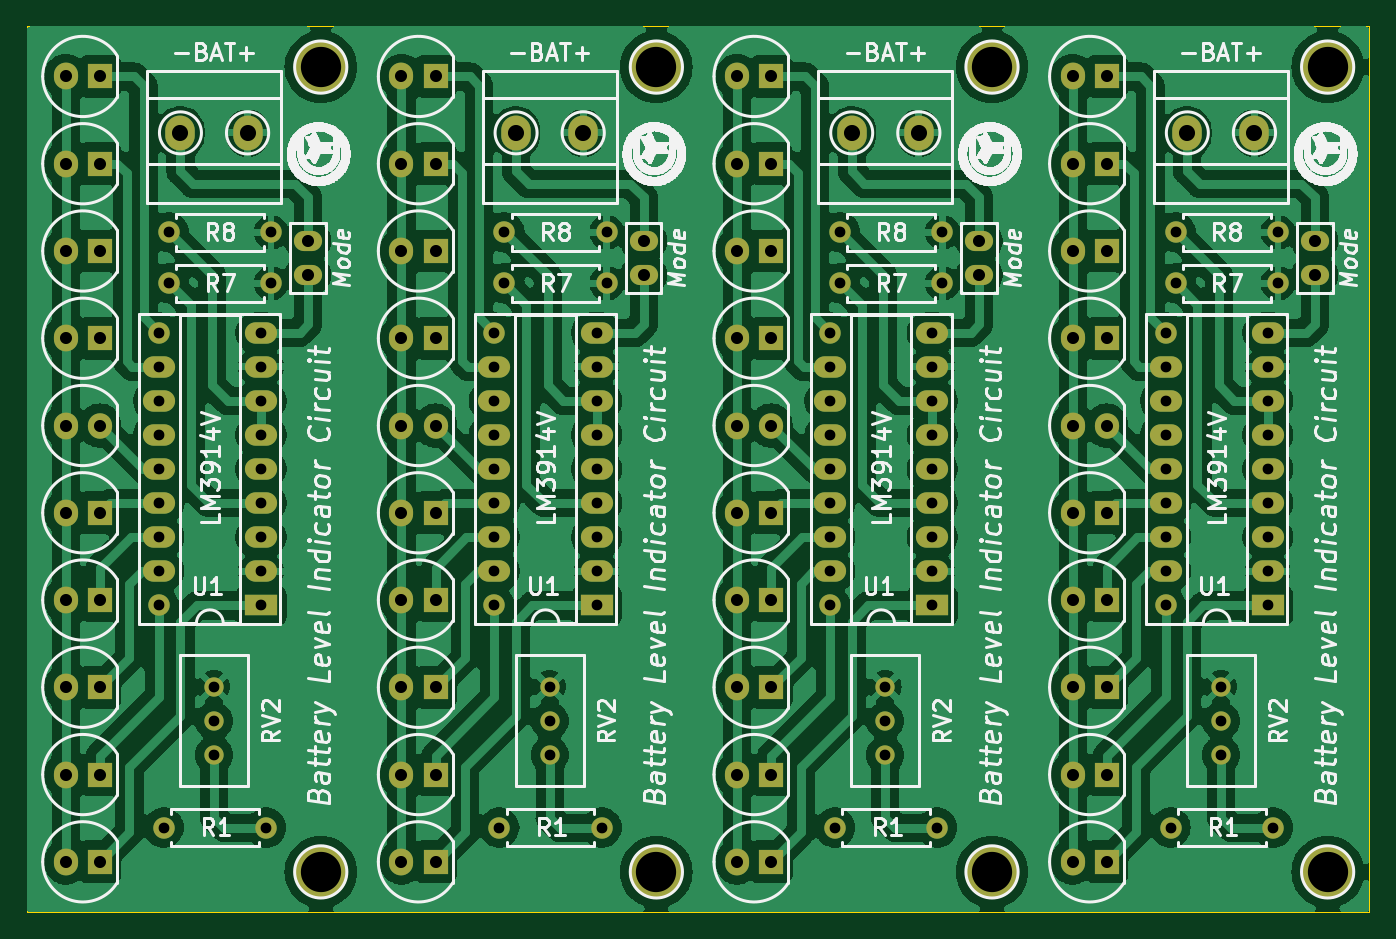
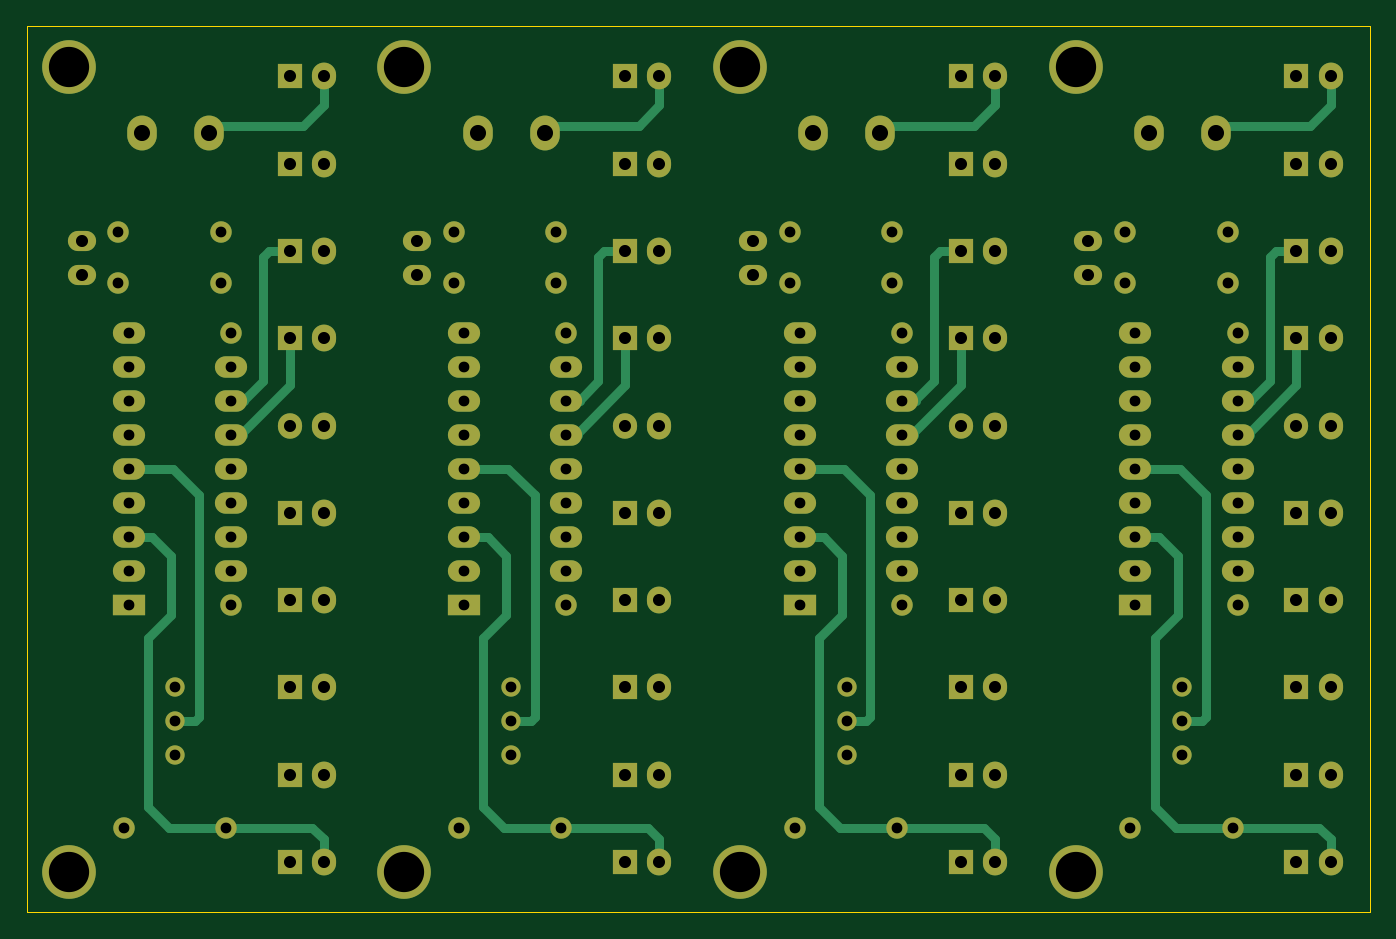
Circuit board: 11 layer files. Board 100.0 x 66.0 mm.
- bottom_copper: new12vch-B_Cu.gbr (23129 bytes)
- bottom_mask: new12vch-B_Mask.gbr (8807 bytes)
- paste: new12vch-B_Paste.gbr (466 bytes)
- bottom_silk: new12vch-B_Silkscreen.gbr (467 bytes)
- outline: new12vch-Edge_Cuts.gbr (628 bytes)
- top_copper: new12vch-F_Cu.gbr (307295 bytes)
- top_mask: new12vch-F_Mask.gbr (8807 bytes)
- paste: new12vch-F_Paste.gbr (466 bytes)
- top_silk: new12vch-F_Silkscreen.gbr (343937 bytes)
- drill: new12vch-NPTH.drl (281 bytes)
- drill: new12vch-PTH.drl (4102 bytes)

=== bottom_copper: new12vch-B_Cu.gbr (23129 bytes, source omitted) ===
=== bottom_mask: new12vch-B_Mask.gbr (8807 bytes, source omitted) ===
=== paste: new12vch-B_Paste.gbr ===
%TF.GenerationSoftware,KiCad,Pcbnew,7.0.6*%
%TF.CreationDate,2023-12-18T10:17:44+05:30*%
%TF.ProjectId,new12vch,6e657731-3276-4636-982e-6b696361645f,rev?*%
%TF.SameCoordinates,Original*%
%TF.FileFunction,Paste,Bot*%
%TF.FilePolarity,Positive*%
%FSLAX46Y46*%
G04 Gerber Fmt 4.6, Leading zero omitted, Abs format (unit mm)*
G04 Created by KiCad (PCBNEW 7.0.6) date 2023-12-18 10:17:44*
%MOMM*%
%LPD*%
G01*
G04 APERTURE LIST*
G04 APERTURE END LIST*
M02*

=== bottom_silk: new12vch-B_Silkscreen.gbr ===
%TF.GenerationSoftware,KiCad,Pcbnew,7.0.6*%
%TF.CreationDate,2023-12-18T10:17:45+05:30*%
%TF.ProjectId,new12vch,6e657731-3276-4636-982e-6b696361645f,rev?*%
%TF.SameCoordinates,Original*%
%TF.FileFunction,Legend,Bot*%
%TF.FilePolarity,Positive*%
%FSLAX46Y46*%
G04 Gerber Fmt 4.6, Leading zero omitted, Abs format (unit mm)*
G04 Created by KiCad (PCBNEW 7.0.6) date 2023-12-18 10:17:45*
%MOMM*%
%LPD*%
G01*
G04 APERTURE LIST*
G04 APERTURE END LIST*
M02*

=== outline: new12vch-Edge_Cuts.gbr ===
%TF.GenerationSoftware,KiCad,Pcbnew,7.0.6*%
%TF.CreationDate,2023-12-18T10:17:45+05:30*%
%TF.ProjectId,new12vch,6e657731-3276-4636-982e-6b696361645f,rev?*%
%TF.SameCoordinates,Original*%
%TF.FileFunction,Profile,NP*%
%FSLAX46Y46*%
G04 Gerber Fmt 4.6, Leading zero omitted, Abs format (unit mm)*
G04 Created by KiCad (PCBNEW 7.0.6) date 2023-12-18 10:17:45*
%MOMM*%
%LPD*%
G01*
G04 APERTURE LIST*
%TA.AperFunction,Profile*%
%ADD10C,0.050000*%
%TD*%
G04 APERTURE END LIST*
D10*
X99410000Y-69950000D02*
X199410000Y-69950000D01*
X199410000Y-135950000D01*
X99410000Y-135950000D01*
X99410000Y-69950000D01*
M02*

=== top_copper: new12vch-F_Cu.gbr (307295 bytes, source omitted) ===
=== top_mask: new12vch-F_Mask.gbr (8807 bytes, source omitted) ===
=== paste: new12vch-F_Paste.gbr ===
%TF.GenerationSoftware,KiCad,Pcbnew,7.0.6*%
%TF.CreationDate,2023-12-18T10:17:44+05:30*%
%TF.ProjectId,new12vch,6e657731-3276-4636-982e-6b696361645f,rev?*%
%TF.SameCoordinates,Original*%
%TF.FileFunction,Paste,Top*%
%TF.FilePolarity,Positive*%
%FSLAX46Y46*%
G04 Gerber Fmt 4.6, Leading zero omitted, Abs format (unit mm)*
G04 Created by KiCad (PCBNEW 7.0.6) date 2023-12-18 10:17:44*
%MOMM*%
%LPD*%
G01*
G04 APERTURE LIST*
G04 APERTURE END LIST*
M02*

=== top_silk: new12vch-F_Silkscreen.gbr (343937 bytes, source omitted) ===
=== drill: new12vch-NPTH.drl ===
M48
; DRILL file {KiCad 7.0.6} date Mon Dec 18 10:17:48 2023
; FORMAT={-:-/ absolute / inch / decimal}
; #@! TF.CreationDate,2023-12-18T10:17:48+05:30
; #@! TF.GenerationSoftware,Kicad,Pcbnew,7.0.6
; #@! TF.FileFunction,NonPlated,1,2,NPTH
FMAT,2
INCH
%
G90
G05
T0
M30

=== drill: new12vch-PTH.drl ===
M48
; DRILL file {KiCad 7.0.6} date Mon Dec 18 10:17:48 2023
; FORMAT={-:-/ absolute / inch / decimal}
; #@! TF.CreationDate,2023-12-18T10:17:48+05:30
; #@! TF.GenerationSoftware,Kicad,Pcbnew,7.0.6
; #@! TF.FileFunction,Plated,1,2,PTH
FMAT,2
INCH
; #@! TA.AperFunction,Plated,PTH,ComponentDrill
T1C0.0315
; #@! TA.AperFunction,Plated,PTH,ComponentDrill
T2C0.0354
; #@! TA.AperFunction,Plated,PTH,ComponentDrill
T3C0.0472
; #@! TA.AperFunction,Plated,PTH,ComponentDrill
T4C0.1181
%
G90
G05
T1
X4.3004Y-3.6528
X4.3004Y-3.7528
X4.3004Y-3.8528
X4.3004Y-3.9528
X4.3004Y-4.0528
X4.3004Y-4.1528
X4.3004Y-4.2528
X4.3004Y-4.3528
X4.3004Y-4.4528
X4.315Y-5.1043
X4.3299Y-3.3583
X4.3299Y-3.5079
X4.4626Y-4.6909
X4.4626Y-4.7909
X4.4626Y-4.8909
X4.6004Y-3.6528
X4.6004Y-3.7528
X4.6004Y-3.8528
X4.6004Y-3.9528
X4.6004Y-4.0528
X4.6004Y-4.1528
X4.6004Y-4.2528
X4.6004Y-4.3528
X4.6004Y-4.4528
X4.615Y-5.1043
X4.6299Y-3.3583
X4.6299Y-3.5079
X5.2846Y-3.6528
X5.2846Y-3.7528
X5.2846Y-3.8528
X5.2846Y-3.9528
X5.2846Y-4.0528
X5.2846Y-4.1528
X5.2846Y-4.2528
X5.2846Y-4.3528
X5.2846Y-4.4528
X5.2992Y-5.1043
X5.3142Y-3.3583
X5.3142Y-3.5079
X5.4469Y-4.6909
X5.4469Y-4.7909
X5.4469Y-4.8909
X5.5846Y-3.6528
X5.5846Y-3.7528
X5.5846Y-3.8528
X5.5846Y-3.9528
X5.5846Y-4.0528
X5.5846Y-4.1528
X5.5846Y-4.2528
X5.5846Y-4.3528
X5.5846Y-4.4528
X5.5992Y-5.1043
X5.6142Y-3.3583
X5.6142Y-3.5079
X6.2689Y-3.6528
X6.2689Y-3.7528
X6.2689Y-3.8528
X6.2689Y-3.9528
X6.2689Y-4.0528
X6.2689Y-4.1528
X6.2689Y-4.2528
X6.2689Y-4.3528
X6.2689Y-4.4528
X6.2835Y-5.1043
X6.2984Y-3.3583
X6.2984Y-3.5079
X6.4311Y-4.6909
X6.4311Y-4.7909
X6.4311Y-4.8909
X6.5689Y-3.6528
X6.5689Y-3.7528
X6.5689Y-3.8528
X6.5689Y-3.9528
X6.5689Y-4.0528
X6.5689Y-4.1528
X6.5689Y-4.2528
X6.5689Y-4.3528
X6.5689Y-4.4528
X6.5835Y-5.1043
X6.5984Y-3.3583
X6.5984Y-3.5079
X7.2531Y-3.6528
X7.2531Y-3.7528
X7.2531Y-3.8528
X7.2531Y-3.9528
X7.2531Y-4.0528
X7.2531Y-4.1528
X7.2531Y-4.2528
X7.2531Y-4.3528
X7.2531Y-4.4528
X7.2677Y-5.1043
X7.2827Y-3.3583
X7.2827Y-3.5079
X7.4154Y-4.6909
X7.4154Y-4.7909
X7.4154Y-4.8909
X7.5531Y-3.6528
X7.5531Y-3.7528
X7.5531Y-3.8528
X7.5531Y-3.9528
X7.5531Y-4.0528
X7.5531Y-4.1528
X7.5531Y-4.2528
X7.5531Y-4.3528
X7.5531Y-4.4528
X7.5677Y-5.1043
X7.5827Y-3.3583
X7.5827Y-3.5079
T2
X4.028Y-2.9016
X4.028Y-3.1575
X4.028Y-3.4134
X4.028Y-3.6693
X4.028Y-3.9252
X4.028Y-4.1811
X4.028Y-4.437
X4.028Y-4.6929
X4.028Y-4.9488
X4.028Y-5.2047
X4.128Y-2.9016
X4.128Y-3.1575
X4.128Y-3.4134
X4.128Y-3.6693
X4.128Y-3.9252
X4.128Y-4.1811
X4.128Y-4.437
X4.128Y-4.6929
X4.128Y-4.9488
X4.128Y-5.2047
X4.7382Y-3.3843
X4.7382Y-3.4843
X5.0122Y-2.9016
X5.0122Y-3.1575
X5.0122Y-3.4134
X5.0122Y-3.6693
X5.0122Y-3.9252
X5.0122Y-4.1811
X5.0122Y-4.437
X5.0122Y-4.6929
X5.0122Y-4.9488
X5.0122Y-5.2047
X5.1122Y-2.9016
X5.1122Y-3.1575
X5.1122Y-3.4134
X5.1122Y-3.6693
X5.1122Y-3.9252
X5.1122Y-4.1811
X5.1122Y-4.437
X5.1122Y-4.6929
X5.1122Y-4.9488
X5.1122Y-5.2047
X5.7224Y-3.3843
X5.7224Y-3.4843
X5.9965Y-2.9016
X5.9965Y-3.1575
X5.9965Y-3.4134
X5.9965Y-3.6693
X5.9965Y-3.9252
X5.9965Y-4.1811
X5.9965Y-4.437
X5.9965Y-4.6929
X5.9965Y-4.9488
X5.9965Y-5.2047
X6.0965Y-2.9016
X6.0965Y-3.1575
X6.0965Y-3.4134
X6.0965Y-3.6693
X6.0965Y-3.9252
X6.0965Y-4.1811
X6.0965Y-4.437
X6.0965Y-4.6929
X6.0965Y-4.9488
X6.0965Y-5.2047
X6.7067Y-3.3843
X6.7067Y-3.4843
X6.9807Y-2.9016
X6.9807Y-3.1575
X6.9807Y-3.4134
X6.9807Y-3.6693
X6.9807Y-3.9252
X6.9807Y-4.1811
X6.9807Y-4.437
X6.9807Y-4.6929
X6.9807Y-4.9488
X6.9807Y-5.2047
X7.0807Y-2.9016
X7.0807Y-3.1575
X7.0807Y-3.4134
X7.0807Y-3.6693
X7.0807Y-3.9252
X7.0807Y-4.1811
X7.0807Y-4.437
X7.0807Y-4.6929
X7.0807Y-4.9488
X7.0807Y-5.2047
X7.6909Y-3.3843
X7.6909Y-3.4843
T3
X4.3642Y-3.0669
X4.561Y-3.0669
X5.3484Y-3.0669
X5.5453Y-3.0669
X6.3327Y-3.0669
X6.5295Y-3.0669
X7.3169Y-3.0669
X7.5138Y-3.0669
T4
X4.7756Y-2.874
X4.7756Y-5.2343
X5.7598Y-2.874
X5.7598Y-5.2343
X6.7441Y-2.874
X6.7441Y-5.2343
X7.7283Y-2.874
X7.7283Y-5.2343
T0
M30

